Photos from the image-classification dataset "Dataset Rose" in the GitHub repository siddhesh0309/Flower-Doc. Its 6 classes are: black spot, downy mildew, fresh leaf, rose botrytis, rose crown gall, rose dying.

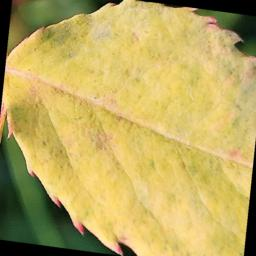
Label: downy mildew

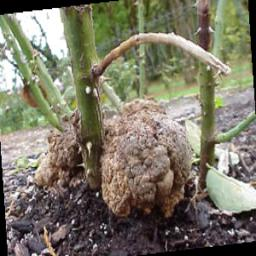
Label: rose crown gall

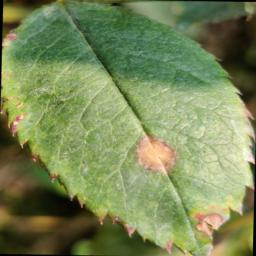
Label: black spot

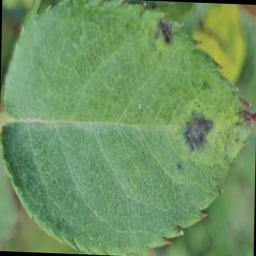
Label: black spot

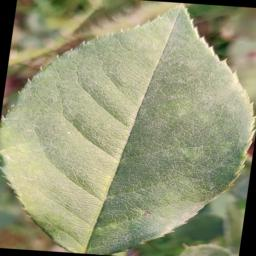
Label: fresh leaf

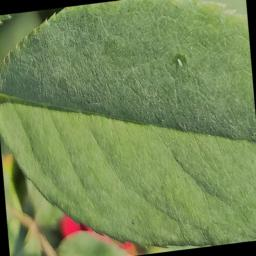
Label: fresh leaf
